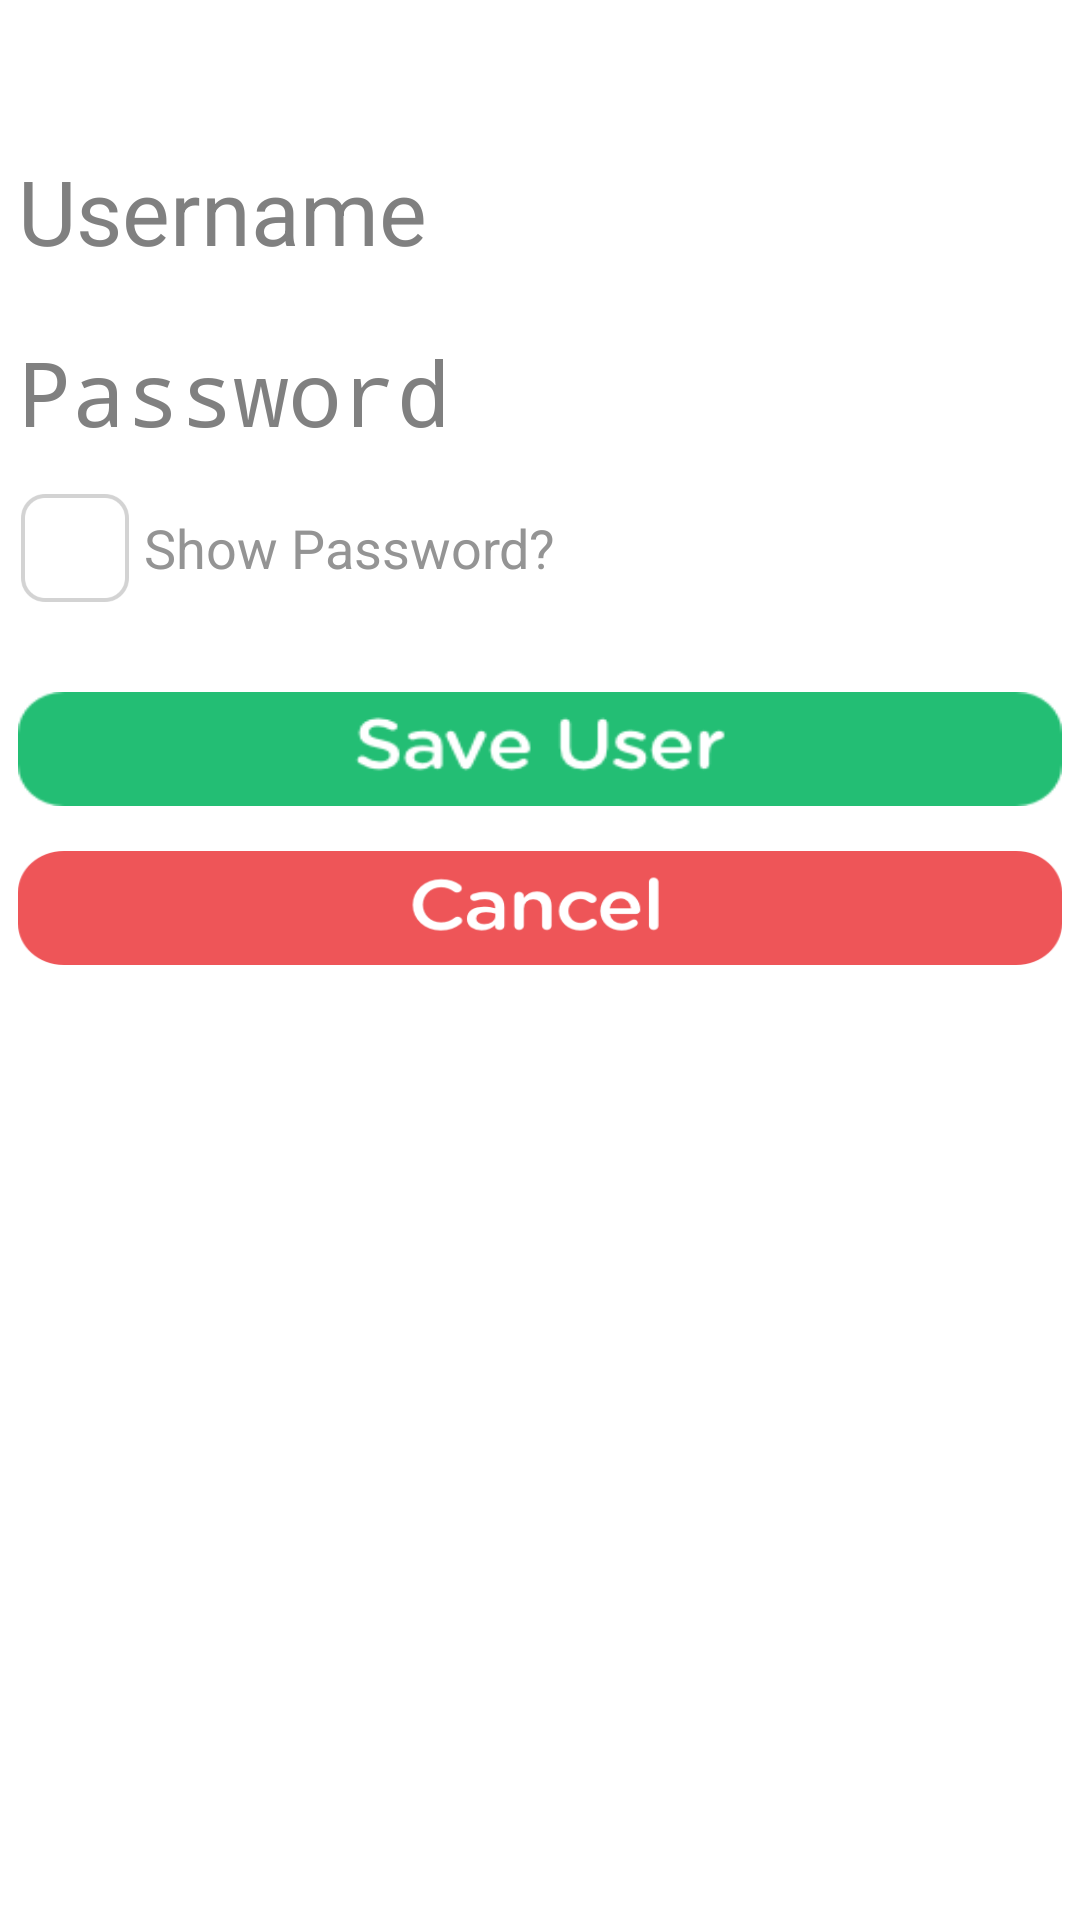

Android layout source for this screen:
<!-- AndroidManifest.xml: application theme AppTheme -->
<!-- res/layout/dialog_user.xml -->
<?xml version="1.0" encoding="utf-8"?>
<LinearLayout xmlns:android="http://schemas.android.com/apk/res/android"
    xmlns:tools="http://schemas.android.com/tools"
    android:layout_width="match_parent"
    android:layout_height="wrap_content"
    android:orientation="vertical"
    android:background="@color/white"
    tools:ignore="HardcodedText,RtlHardcoded" >

    <EditText
        android:id="@+id/txtUsername"
        android:layout_width="match_parent"
        android:layout_height="wrap_content"
        android:layout_marginBottom="4dp"
        android:layout_marginLeft="6dp"
        android:layout_marginRight="6dp"
        android:layout_marginTop="50dp"
        android:hint="Username"
        android:background="@null"
        android:textSize="30sp" />

    <EditText
        android:id="@+id/txtPassword"
        android:layout_width="match_parent"
        android:layout_height="wrap_content"
        android:layout_marginBottom="4dp"
        android:layout_marginLeft="6dp"
        android:layout_marginRight="6dp"
        android:layout_marginTop="16dp"
        android:background="@null"
        android:hint="Password"
        android:inputType="textPassword"
        android:textSize="30sp" />

    <LinearLayout
        android:id="@+id/pnlRemote"
        android:layout_width="match_parent"
        android:layout_height="wrap_content"
        android:layout_marginTop="10dp"
        android:gravity="left|center_vertical"
        android:orientation="horizontal" >

        <ToggleButton
            android:id="@+id/chkShowPassword"
            android:layout_width="36dp"
            android:layout_height="36dp"
            android:layout_marginLeft="7dp"
            android:layout_marginRight="5dp"
            android:background="@drawable/toggle_check"
            android:checked="false"
            android:focusable="true"
            android:focusableInTouchMode="true"
            android:textOff=""
            android:textOn="" />

        <TextView
            android:layout_width="wrap_content"
            android:layout_height="wrap_content"
            android:text="Show Password?"
            android:textColor="@color/dark_gray"
            android:textSize="18sp"
            android:typeface="sans" />
    </LinearLayout>

    <Button
        android:id="@+id/btnSaveUser"
        android:layout_width="match_parent"
        android:layout_height="38dp"
        android:layout_gravity="center"
        android:layout_marginTop="30dp"
        android:layout_marginLeft="6dp"
        android:layout_marginRight="6dp"
        android:background="@drawable/btn_save_user" />
    
    <Button
        android:id="@+id/btnCancel"
        android:layout_width="match_parent"
        android:layout_height="38dp"
        android:layout_gravity="center"
        android:layout_marginTop="15dp"
        android:layout_marginLeft="6dp"
        android:layout_marginRight="6dp"
        android:background="@drawable/btn_cancel_selected" />

</LinearLayout>
<!-- resources referenced by this layout -->
<resources>
  <color name="dark_gray">#949494</color>
  <color name="white">#ffffff</color>
  <!-- drawable btn_cancel_selected: png bitmap (drawable, 10935 bytes) -->
  <!-- drawable btn_save_user: png bitmap (drawable, 5869 bytes) -->
  <!-- drawable toggle_check (drawable) -->
  <?xml version="1.0" encoding="utf-8"?>
  <selector xmlns:android="http://schemas.android.com/apk/res/android">
      
      <item android:drawable="@drawable/btn_check_selected"
            android:state_checked="true" />
      
      <item android:drawable="@drawable/btn_check_unselected"
          android:state_checked="false"/>
   </selector>
  <style name="AppTheme" parent="@android:style/Theme.Light.NoTitleBar">
          
      </style>
  <!-- drawable btn_check_selected: png bitmap (drawable, 5608 bytes) -->
  <!-- drawable btn_check_unselected: png bitmap (drawable, 3359 bytes) -->
</resources>
